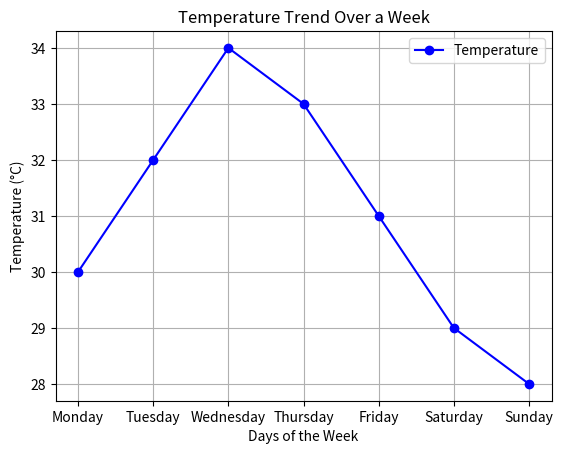

This chart was generated by the following Python code:
# Line Float
# Enrollment Number : 92400527159 Name : Pratham Nichani

import matplotlib.pyplot as plt


days = ["Monday", "Tuesday", "Wednesday", "Thursday", "Friday", "Saturday", "Sunday"] 
temperature = [30, 32, 34, 33, 31, 29, 28]

plt.plot(days, temperature, marker='o', linestyle='-', color='b', label="Temperature")


plt.xlabel("Days of the Week")
plt.ylabel("Temperature (°C)")
plt.title("Temperature Trend Over a Week")
plt.legend() 
plt.grid(True) 
plt.show()
